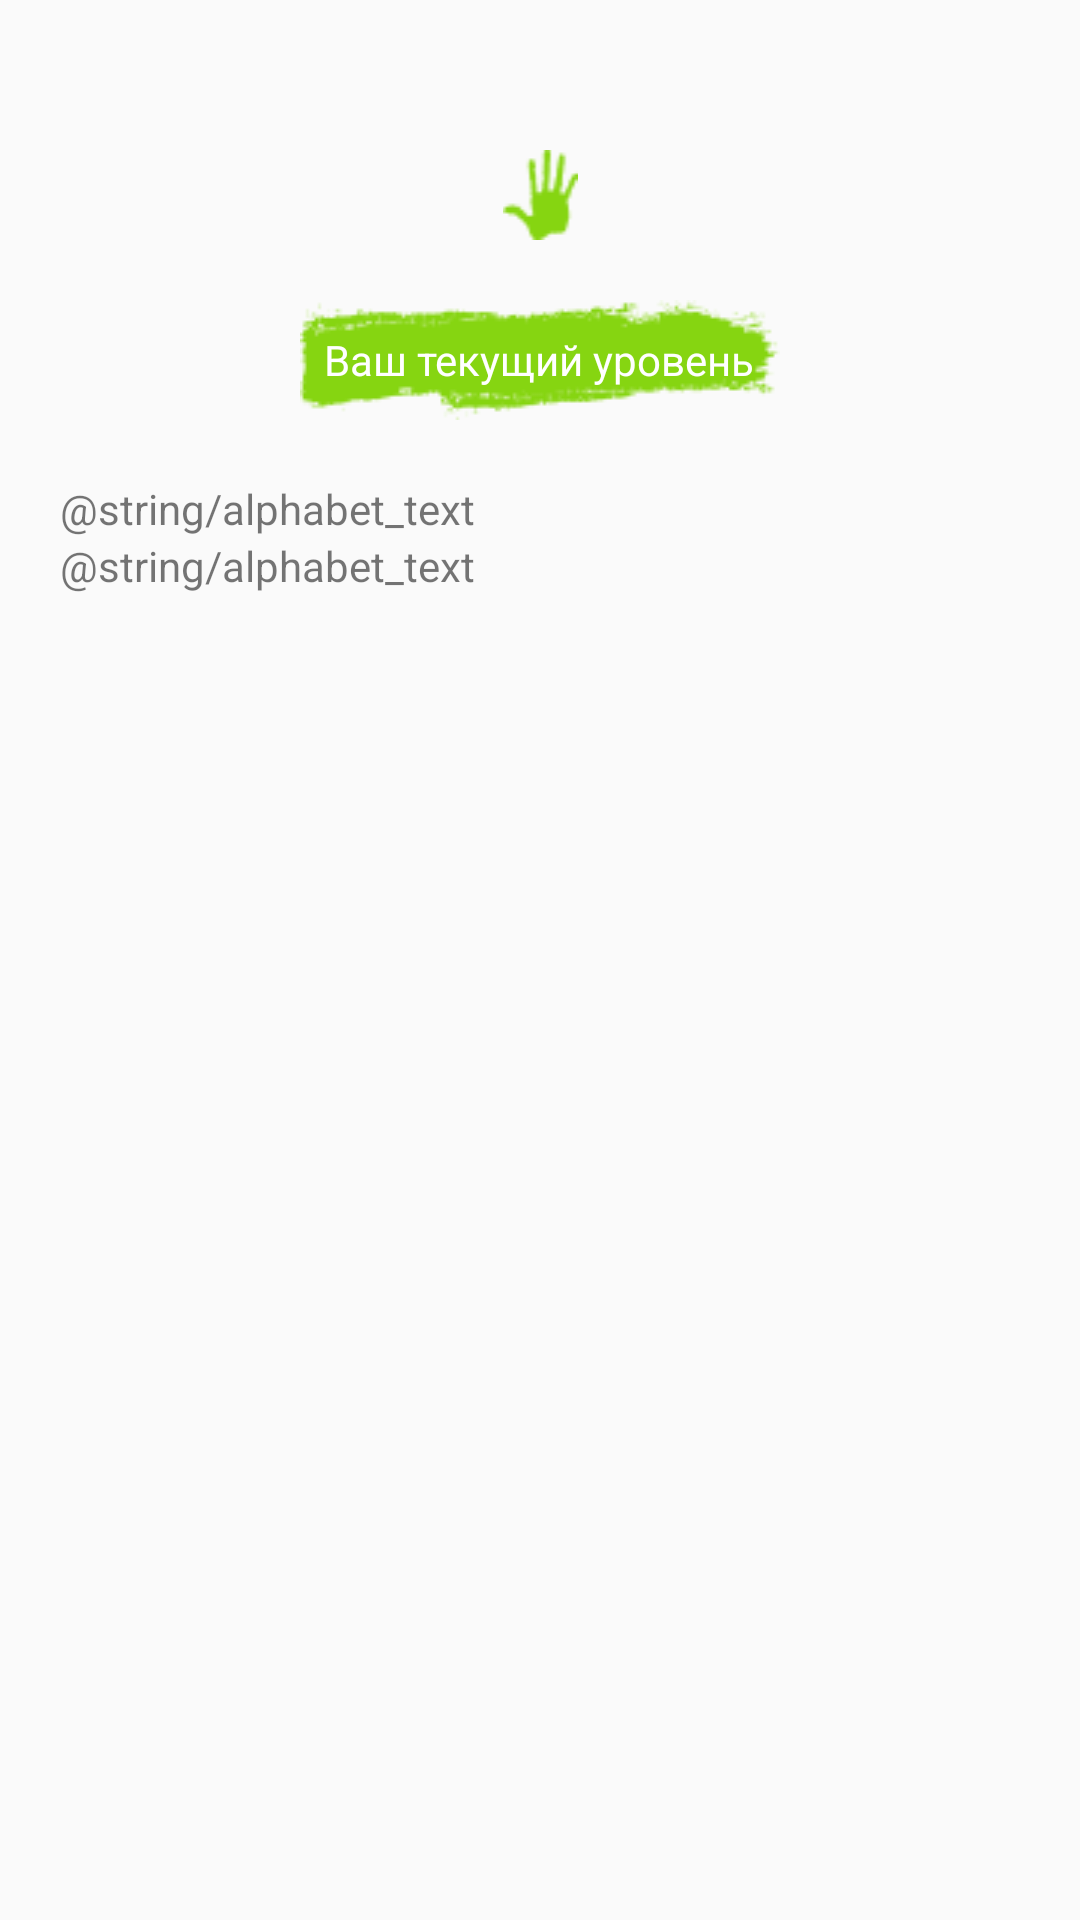

Reconstruct the res/layout file that produces this screen, plus the resources it refers to.
<!-- AndroidManifest.xml: application theme AppTheme -->
<!-- res/layout/activity_alphabet.xml -->
<?xml version="1.0" encoding="utf-8"?>
<android.support.constraint.ConstraintLayout xmlns:android="http://schemas.android.com/apk/res/android"
    xmlns:app="http://schemas.android.com/apk/res-auto"
    xmlns:tools="http://schemas.android.com/tools"
    android:layout_width="match_parent"
    android:layout_height="match_parent"
    tools:context="com.cartoonworld.kg.hightime.level.AlphabetActivity">


    <ScrollView
        android:id="@+id/login_form"
        android:layout_width="0dp"
        android:layout_height="wrap_content"

        app:layout_constraintEnd_toEndOf="parent"
        app:layout_constraintStart_toStartOf="parent"
        app:layout_constraintTop_toTopOf="parent">

        <LinearLayout
            android:id="@+id/email_login_form"
            android:layout_width="match_parent"
            android:layout_height="wrap_content"
            android:layout_margin="20dp"
            android:orientation="vertical">

            <ImageView
                android:id="@+id/imageView7"
                android:layout_width="match_parent"
                android:layout_height="wrap_content"
                android:layout_marginTop="30dp"

                app:srcCompat="@drawable/handg" />

            
            <RelativeLayout xmlns:android="http://schemas.android.com/apk/res/android"
                android:layout_width="fill_parent"
                android:layout_height="80dp"

                >


                <ImageView
                    android:layout_width="wrap_content"
                    android:layout_height="wrap_content"
                    android:layout_centerInParent="true"
                    android:scaleType="centerCrop"
                    android:src="@drawable/vector5" />


                <RelativeLayout
                    android:layout_width="wrap_content"
                    android:layout_height="wrap_content"
                    android:layout_centerInParent="true">

                    <TextView
                        android:layout_width="wrap_content"
                        android:layout_height="wrap_content"
                        android:layout_centerHorizontal="true"
                        android:text="Ваш текущий уровень"
                        android:textAppearance="@style/onas_text" />

                </RelativeLayout>


            </RelativeLayout>


            <TextView
                android:id="@+id/text"
                android:layout_width="wrap_content"
                android:layout_height="wrap_content"
                android:text="@string/alphabet_text" />

            <TextView
                android:id="@+id/textView2"
                android:layout_width="wrap_content"
                android:layout_height="wrap_content"
                android:text="@string/alphabet_text"
                tools:layout_editor_absoluteX="142dp"
                tools:layout_editor_absoluteY="390dp" />


        </LinearLayout>

    </ScrollView>


</android.support.constraint.ConstraintLayout>
<!-- resources referenced by this layout -->
<resources>
  <!-- drawable handg: png bitmap (drawable, 834 bytes) -->
  <!-- drawable vector5: png bitmap (drawable, 3098 bytes) -->
  <style name="onas_text">
  
          <item name="android:textSize">
              14sp
          </item>
  
          <item name="android:textColor">
              #FFFFFF
          </item>
  
      </style>
  <style name="AppTheme" parent="Theme.AppCompat.Light.DarkActionBar">
          
          <item name="colorPrimary">@color/colorPrimary</item>
          <item name="colorPrimaryDark">@color/colorPrimaryDark</item>
          <item name="colorAccent">@color/colorAccent</item>
      </style>
  <color name="colorPrimary">#008577</color>
  <color name="colorPrimaryDark">#00574B</color>
  <color name="colorAccent">#D81B60</color>
</resources>
